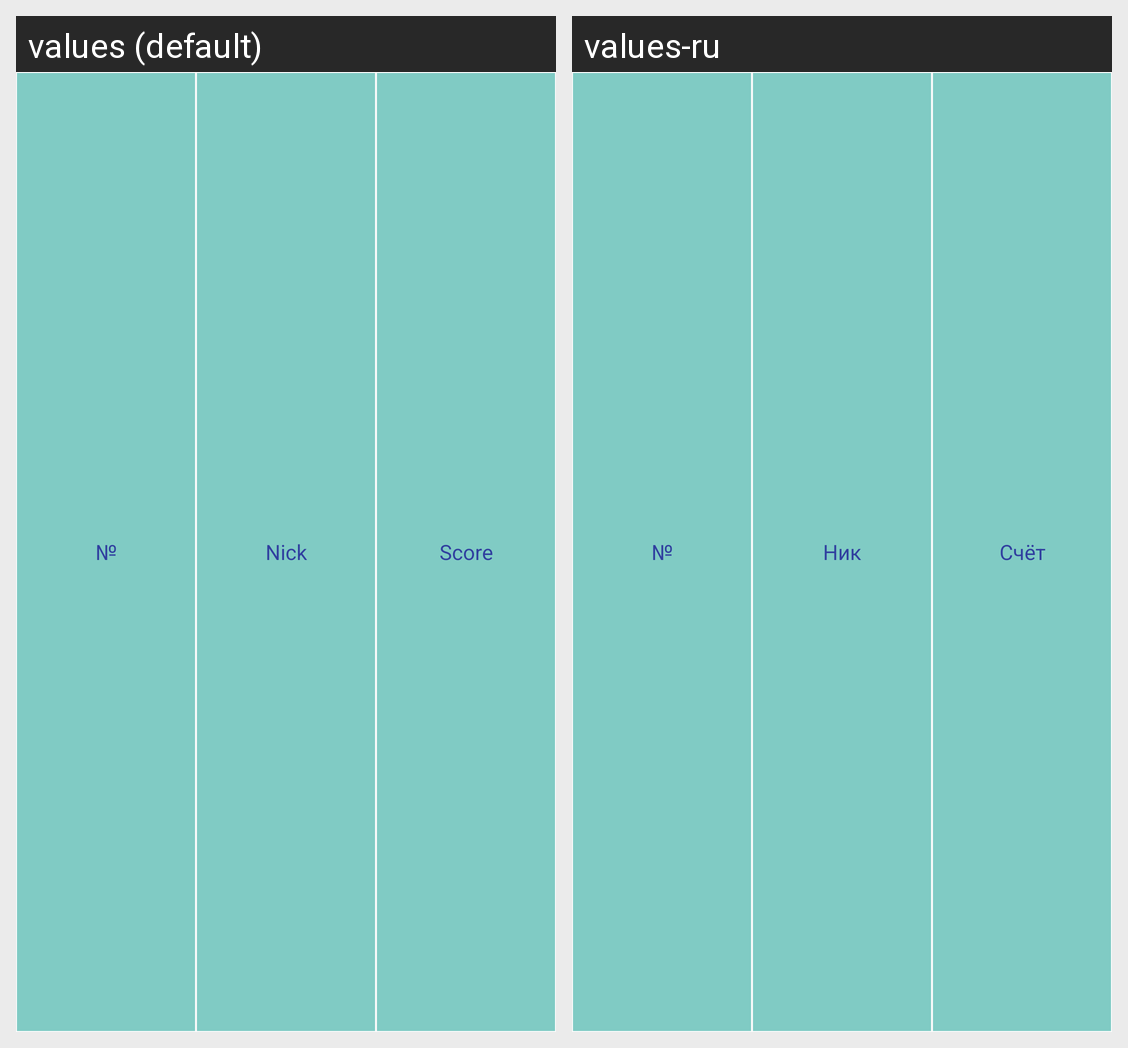

Translations of the strings shown on this Android screen, per locale in the grid:
Android screen res/layout/title_table_of_records_row.xml rendered under 2 locales, left to right: values (default), values-ru. Device: Nexus 5 (rendered at 1080×1920; each locale shown at half size, 540×960, under a caption strip naming it); theme AppTheme.
Strings drawn on this screen, with the default value and each locale's value (text and hints the layout hard-codes, and strings that could not be matched under every locale, appear in the picture but are not listed):

Number
  values: №
  values-ru: №  [not translated; the default value is used]

Nick
  values: Nick
  values-ru: Ник

Score
  values: Score
  values-ru: Счёт
